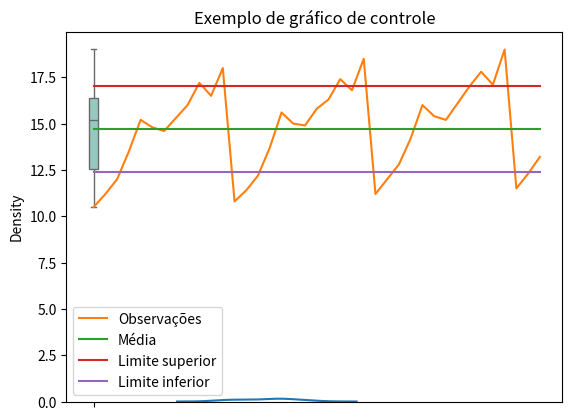

The script that saved this image:
import seaborn as sns
import matplotlib.pyplot as plt
import numpy as np

# Ler os dados
dados = np.array([
    10.5, 11.2, 12, 13.5, 15.2, 14.8, 14.6, 15.3, 16, 17.2, 16.5, 18,
    10.8, 11.4, 12.2, 13.7, 15.6, 15, 14.9, 15.8, 16.3, 17.4, 16.8, 18.5,
    11.2, 12, 12.8, 14.2, 16, 15.4, 15.2, 16.1, 17, 17.8, 17.1, 19,
    11.5, 12.3, 13.2
])

dados_2024 = dados[0:12]
dados_2025 = dados[12:24]
dados_2026 = dados[24:36]
dados_2027 = dados[36:]

# dados_2024 = np.array([
#     10.5, 11.2, 12, 13.5, 15.2, 14.8, 14.6, 15.3, 16, 17.2, 16.5, 18
# ])

# dados_2025 = np.array([
#     10.8, 11.4, 12.2, 13.7, 15.6, 15, 14.9, 15.8, 16.3, 17.4, 16.8, 18.5
# ])

# dados_2026 = np.array([
#     11.2, 12, 12.8, 14.2, 16, 15.4, 15.2, 16.1, 17, 17.8, 17.1, 19
# ])

# dados_2027 = np.array([
#     11.5, 12.3, 13.2
# ])

# Calcular a média, a variancia, o desvio padrão e a mediana 
media = dados.mean()
desvio_padrao = dados.std()
mediana = np.median(dados)
mediana_2024 = np.median(dados_2024)
mediana_2025 = np.median(dados_2025)
mediana_2026 = np.median(dados_2026)
mediana_2027 = np.median(dados_2027)
tendencia = np.polyfit(x=np.array(range(len(dados))), y=dados, deg=1)[0].item()
variancia = 0
for i in range(len(dados)):
    variancia += (dados[i] - media)**2
variancia /= len(dados)

# Calcular Tendência e Previsão 2028/Previsões
previsao_2028 = media + tendencia
previsao_2029 = media + 2 * tendencia
previsao_2030 = media + 3 * tendencia
previsao_2031 = media + 4 * tendencia
previsao_2032 = media + 5 * tendencia


# Calcular Erro Medio e Erro Percentual
erro_medio = np.mean(previsao_2028 - dados)
erro_percentual_medio = np.mean((previsao_2028 - dados) / dados) * 100


# Calcular os quartis
min = dados.min()
q1 = np.percentile(dados, 25)
q2 = np.percentile(dados, 50)
q3 = np.percentile(dados, 75)
iqr = q3 - q1
max = dados.max()


# Imprimir os resultados
print(f"Média: {media}")
print(f"Tendência: {tendencia}")
print(f"Desvio padrão: {desvio_padrao}")
print(f"Variância: {variancia}")
print(f"Mediana: {mediana}")
print(f"Mediana de 2024: {mediana_2024}")
print(f"Mediana de 2025: {mediana_2025}")
print(f"Mediana de 2026: {mediana_2026}")
print(f"Mediana de 2027: {mediana_2027}")
print(f"Mínimo: {min}")
print(f"Maximo: {max}")
print(f"Q1: {q1}")
print(f"Q2: {q2}")
print(f"Q3: {q3}")
print(f"Intervalo interquantil: {iqr}")
print(f"Previsão para 2028: {previsao_2028}")
print(f"Previsão para 2029: {previsao_2029}")
print(f"Previsão para 2030: {previsao_2030}")
print(f"Previsão para 2031: {previsao_2031}")
print(f"Previsão para 2032: {previsao_2032}")
print(f"Erro médio: {erro_medio}")
print(f"Erro percentual médio: {erro_percentual_medio}")

# Plotar o gráfico de densidade
sns.kdeplot(dados)
plt.show()

# Plotar o gráfico boxplot
sns.boxplot(data=dados, palette="Set3", showfliers=True)
plt.title("Amplitudes da série de dados")
plt.show()

# Plotar o gráfico de controle
# 1. Criar uma nova série do tamanho da série de dados e que conterá o valor da média em todas as observações
vendas_media = np.zeros(len(dados))
vendas_media[:] = media

# 2. Criar uma nova série do tamanho da série de dados e que conterá a média mais 1x desvio padrão
vendas_limite_superior = np.zeros(len(dados))
vendas_limite_superior[:] = media + desvio_padrao

# 3. Criar uma nova série do tamanho da série de dados e que conterá a média menos 1x desvio padrão
vendas_limite_inferior = np.zeros(len(dados))
vendas_limite_inferior[:] = media - desvio_padrao

# Montar o gráfico
sns.lineplot(data=dados, label='Observações')
sns.lineplot(data=vendas_media, label='Média')
sns.lineplot(data=vendas_limite_superior, label='Limite superior')
sns.lineplot(data=vendas_limite_inferior, label='Limite inferior')
plt.title("Exemplo de gráfico de controle")
plt.legend()
plt.show()
